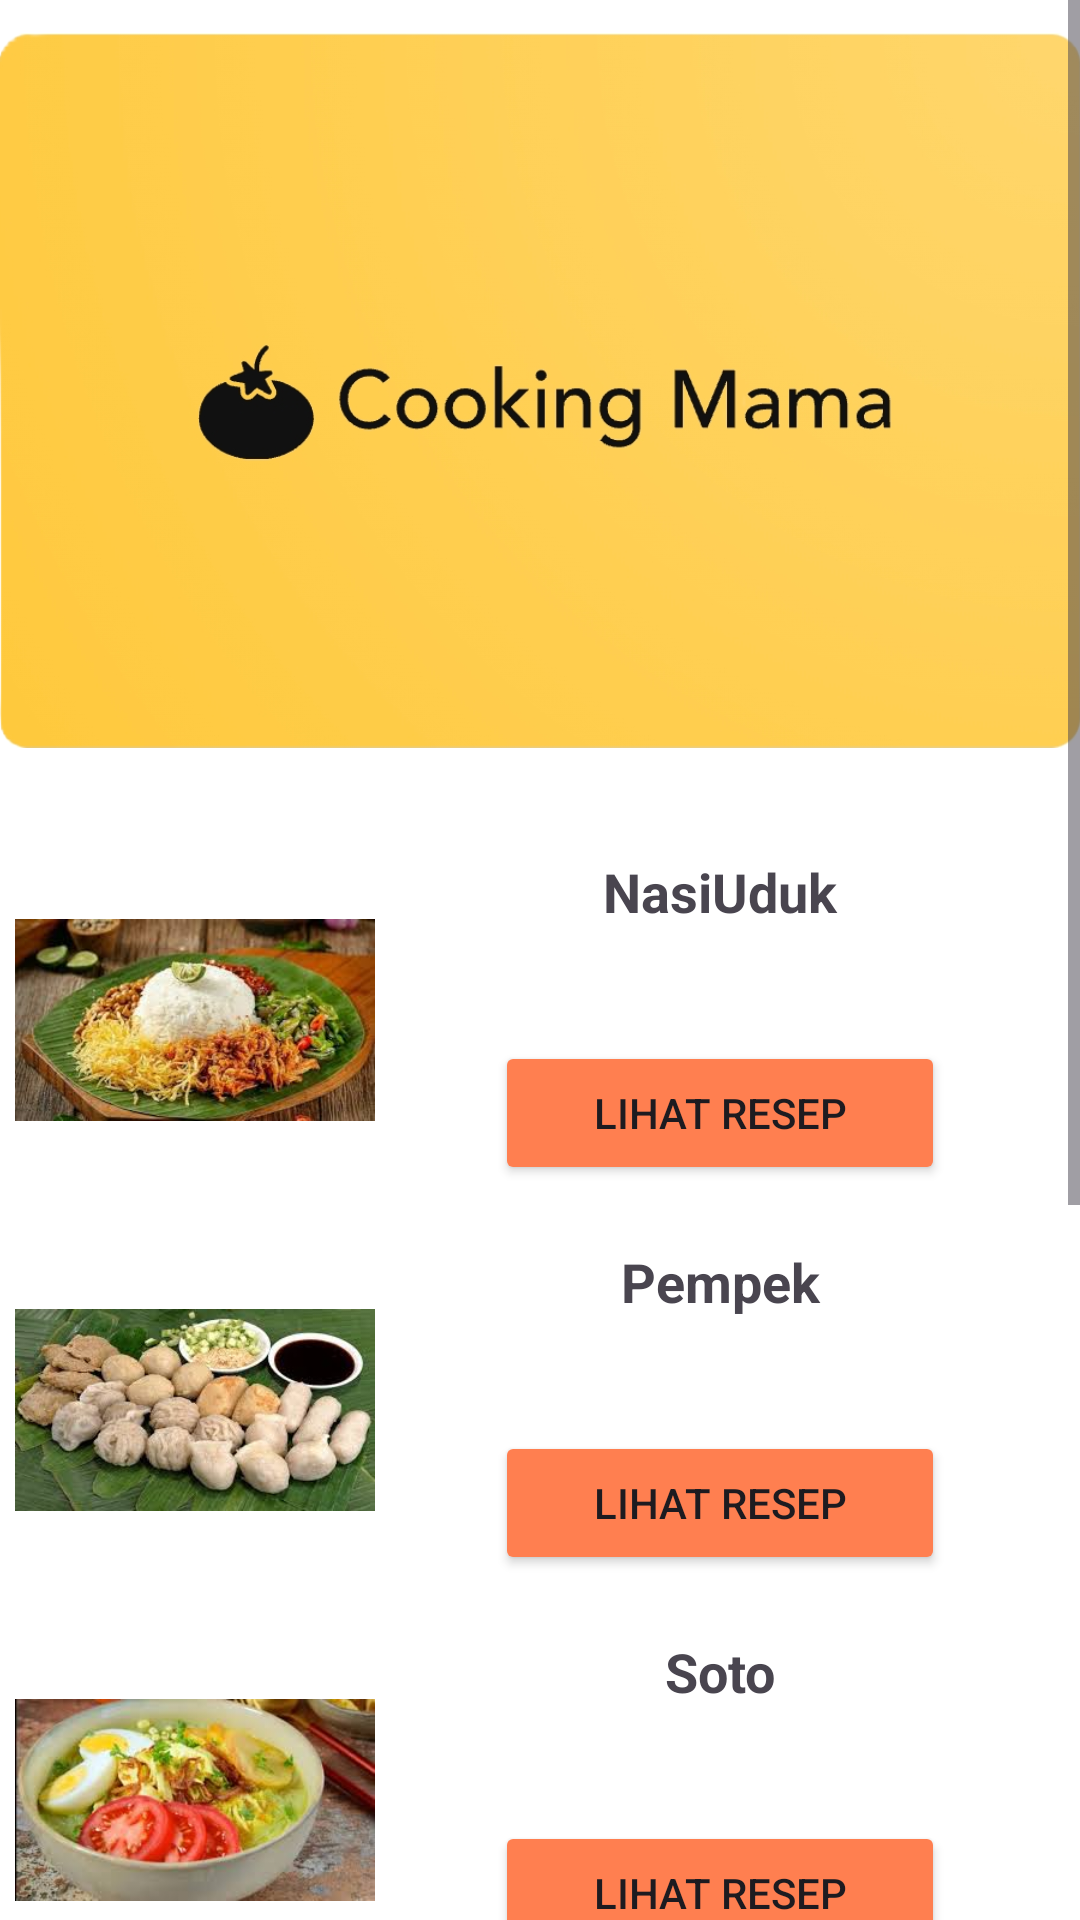

This screen was rendered from an Android layout file. Write that file and the resources it references.
<!-- AndroidManifest.xml: application theme Theme.CookingMama -->
<!-- res/layout/fragment_home.xml -->
<?xml version="1.0" encoding="utf-8"?>
<ScrollView xmlns:android="http://schemas.android.com/apk/res/android"
    xmlns:app="http://schemas.android.com/apk/res-auto"
    xmlns:tools="http://schemas.android.com/tools"
    android:layout_width="match_parent"
    android:layout_height="match_parent"
    android:background="@color/white"
    tools:context=".HomeFragment">

    <LinearLayout
        android:layout_width="match_parent"
        android:layout_height="match_parent"
        android:paddingBottom="90dp"
        android:orientation="vertical">

        <androidx.constraintlayout.widget.ConstraintLayout
            android:layout_width="wrap_content"
            android:layout_height="280dp">

            <ImageView
                android:id="@+id/title"
                android:layout_width="wrap_content"
                android:layout_height="wrap_content"
                android:textAlignment="center"
                android:src="@drawable/banner"
                android:layout_marginBottom="20dp"
                app:layout_constraintBottom_toBottomOf="parent"
                app:layout_constraintEnd_toEndOf="parent"
                app:layout_constraintStart_toStartOf="parent"
                app:layout_constraintTop_toTopOf="parent" />


        </androidx.constraintlayout.widget.ConstraintLayout>


        <androidx.constraintlayout.widget.ConstraintLayout
            android:layout_width="match_parent"
            android:layout_height="120dp"
            android:layout_marginBottom="10dp"
            android:padding="5dp">

            <ImageView
                android:id="@+id/imgNasiUduk"
                android:layout_width="120dp"
                android:layout_height="110dp"
                android:src="@drawable/nasi_uduk"
                app:layout_constraintBottom_toBottomOf="parent"
                app:layout_constraintStart_toStartOf="parent"
                app:layout_constraintTop_toTopOf="parent" />

            <TextView
                android:id="@+id/textNasiUduk"
                android:layout_width="160dp"
                android:layout_height="wrap_content"
                android:layout_alignParentEnd="true"
                android:layout_toEndOf="@+id/imgNasiUduk"
                android:text="NasiUduk"
                android:textAlignment="center"
                android:textSize="18sp"
                android:textStyle="bold"
                app:layout_constraintEnd_toEndOf="parent"
                app:layout_constraintStart_toEndOf="@+id/imgNasiUduk"
                app:layout_constraintTop_toTopOf="parent" />

            <Button
                android:id="@+id/btnNasiUduk"
                android:layout_width="150dp"
                android:layout_height="48dp"
                android:layout_below="@+id/imgNasiUduk"
                android:layout_alignParentEnd="true"
                android:backgroundTint="@color/primary"
                android:text="@string/lihat_detail"
                android:textSize="14sp"
                app:layout_constraintBottom_toBottomOf="parent"
                app:layout_constraintEnd_toEndOf="parent"
                app:layout_constraintStart_toEndOf="@+id/imgNasiUduk" />


        </androidx.constraintlayout.widget.ConstraintLayout>

        <androidx.constraintlayout.widget.ConstraintLayout
            android:layout_width="match_parent"
            android:layout_height="120dp"
            android:layout_marginBottom="10dp"
            android:padding="5dp">

            <ImageView
                android:id="@+id/imgPempek"
                android:layout_width="120dp"
                android:layout_height="110dp"
                android:src="@drawable/pempek"
                app:layout_constraintBottom_toBottomOf="parent"
                app:layout_constraintStart_toStartOf="parent"
                app:layout_constraintTop_toTopOf="parent" />

            <TextView
                android:id="@+id/textPempek"
                android:layout_width="160dp"
                android:layout_height="wrap_content"
                android:layout_alignParentEnd="true"
                android:layout_toEndOf="@+id/imgPempek"
                android:text="Pempek"
                android:textAlignment="center"
                android:textSize="18sp"
                android:textStyle="bold"
                app:layout_constraintEnd_toEndOf="parent"
                app:layout_constraintStart_toEndOf="@+id/imgPempek"
                app:layout_constraintTop_toTopOf="parent" />

            <Button
                android:id="@+id/btnPempek"
                android:layout_width="150dp"
                android:layout_height="48dp"
                android:layout_below="@+id/imgPempek"
                android:layout_alignParentEnd="true"
                android:backgroundTint="@color/primary"
                android:text="@string/lihat_detail"
                android:textSize="14sp"
                app:layout_constraintBottom_toBottomOf="parent"
                app:layout_constraintEnd_toEndOf="parent"
                app:layout_constraintStart_toEndOf="@+id/imgPempek" />


        </androidx.constraintlayout.widget.ConstraintLayout>

        <androidx.constraintlayout.widget.ConstraintLayout
            android:layout_width="match_parent"
            android:layout_height="120dp"
            android:layout_marginBottom="10dp"
            android:padding="5dp">

            <ImageView
                android:id="@+id/imgSoto"
                android:layout_width="120dp"
                android:layout_height="110dp"
                android:src="@drawable/soto"
                app:layout_constraintBottom_toBottomOf="parent"
                app:layout_constraintStart_toStartOf="parent"
                app:layout_constraintTop_toTopOf="parent" />

            <TextView
                android:id="@+id/textSoto"
                android:layout_width="160dp"
                android:layout_height="wrap_content"
                android:layout_alignParentEnd="true"
                android:layout_toEndOf="@+id/imgSoto"
                android:text="Soto"
                android:textAlignment="center"
                android:textSize="18sp"
                android:textStyle="bold"
                app:layout_constraintEnd_toEndOf="parent"
                app:layout_constraintStart_toEndOf="@+id/imgSoto"
                app:layout_constraintTop_toTopOf="parent" />

            <Button
                android:id="@+id/btnSoto"
                android:layout_width="150dp"
                android:layout_height="48dp"
                android:layout_below="@+id/imgSoto"
                android:layout_alignParentEnd="true"
                android:backgroundTint="@color/primary"
                android:text="@string/lihat_detail"
                android:textSize="14sp"
                app:layout_constraintBottom_toBottomOf="parent"
                app:layout_constraintEnd_toEndOf="parent"
                app:layout_constraintStart_toEndOf="@+id/imgSoto" />


        </androidx.constraintlayout.widget.ConstraintLayout>

        <androidx.constraintlayout.widget.ConstraintLayout
            android:layout_width="match_parent"
            android:layout_height="120dp"
            android:layout_marginBottom="10dp"
            android:padding="5dp">

            <ImageView
                android:id="@+id/imgRendang"
                android:layout_width="120dp"
                android:layout_height="110dp"
                android:src="@drawable/rendang"
                app:layout_constraintBottom_toBottomOf="parent"
                app:layout_constraintStart_toStartOf="parent"
                app:layout_constraintTop_toTopOf="parent" />

            <TextView
                android:id="@+id/textRendang"
                android:layout_width="160dp"
                android:layout_height="wrap_content"
                android:layout_alignParentEnd="true"
                android:layout_toEndOf="@+id/imgRendang"
                android:text="Rendang"
                android:textAlignment="center"
                android:textSize="18sp"
                android:textStyle="bold"
                app:layout_constraintEnd_toEndOf="parent"
                app:layout_constraintStart_toEndOf="@+id/imgRendang"
                app:layout_constraintTop_toTopOf="parent" />

            <Button
                android:id="@+id/btnRendang"
                android:layout_width="150dp"
                android:layout_height="48dp"
                android:layout_below="@+id/imgRendang"
                android:layout_alignParentEnd="true"
                android:backgroundTint="@color/primary"
                android:text="@string/lihat_detail"
                android:textSize="14sp"
                app:layout_constraintBottom_toBottomOf="parent"
                app:layout_constraintEnd_toEndOf="parent"
                app:layout_constraintStart_toEndOf="@+id/imgRendang" />


        </androidx.constraintlayout.widget.ConstraintLayout>

        <androidx.constraintlayout.widget.ConstraintLayout
            android:layout_width="match_parent"
            android:layout_height="120dp"
            android:layout_marginBottom="10dp"
            android:padding="5dp">

            <ImageView
                android:id="@+id/imgGadoGado"
                android:layout_width="120dp"
                android:layout_height="110dp"
                android:src="@drawable/gado"
                app:layout_constraintBottom_toBottomOf="parent"
                app:layout_constraintStart_toStartOf="parent"
                app:layout_constraintTop_toTopOf="parent" />

            <TextView
                android:id="@+id/textGadoGado"
                android:layout_width="160dp"
                android:layout_height="wrap_content"
                android:layout_alignParentEnd="true"
                android:layout_toEndOf="@+id/imgGadoGado"
                android:text="Gado-Gado"
                android:textAlignment="center"
                android:textSize="18sp"
                android:textStyle="bold"
                app:layout_constraintEnd_toEndOf="parent"
                app:layout_constraintStart_toEndOf="@+id/imgGadoGado"
                app:layout_constraintTop_toTopOf="parent" />

            <Button
                android:id="@+id/btnGadoGado"
                android:layout_width="150dp"
                android:layout_height="48dp"
                android:layout_below="@+id/imgGadoGado"
                android:layout_alignParentEnd="true"
                android:backgroundTint="@color/primary"
                android:text="@string/lihat_detail"
                android:textSize="14sp"
                app:layout_constraintBottom_toBottomOf="parent"
                app:layout_constraintEnd_toEndOf="parent"
                app:layout_constraintStart_toEndOf="@+id/imgGadoGado" />


        </androidx.constraintlayout.widget.ConstraintLayout>
    </LinearLayout>

</ScrollView>
<!-- resources referenced by this layout -->
<resources>
  <color name="primary">#FF7F50</color>
  <color name="white">#FFFFFFFF</color>
  <!-- drawable banner: png bitmap (drawable, 152117 bytes) -->
  <!-- drawable gado: jpg bitmap (drawable, 10659 bytes) -->
  <!-- drawable nasi_uduk: jpg bitmap (drawable, 11557 bytes) -->
  <!-- drawable pempek: jpg bitmap (drawable, 10212 bytes) -->
  <!-- drawable rendang: jpg bitmap (drawable, 10786 bytes) -->
  <!-- drawable soto: jpg bitmap (drawable, 8990 bytes) -->
  <string name="lihat_detail">Lihat Resep</string>
  <style name="Theme.CookingMama" parent="Base.Theme.CookingMama" />
  <style name="Base.Theme.CookingMama" parent="Theme.Material3.DayNight.NoActionBar">
          
           <item name="colorPrimary">@color/primary</item>
          <item name="colorPrimaryVariant">@color/primary</item>
          <item name="android:statusBarColor">@color/primary</item>
          <item name="android:windowBackground">@color/background</item>
      </style>
  <color name="background">#FFF4E1</color>
</resources>
